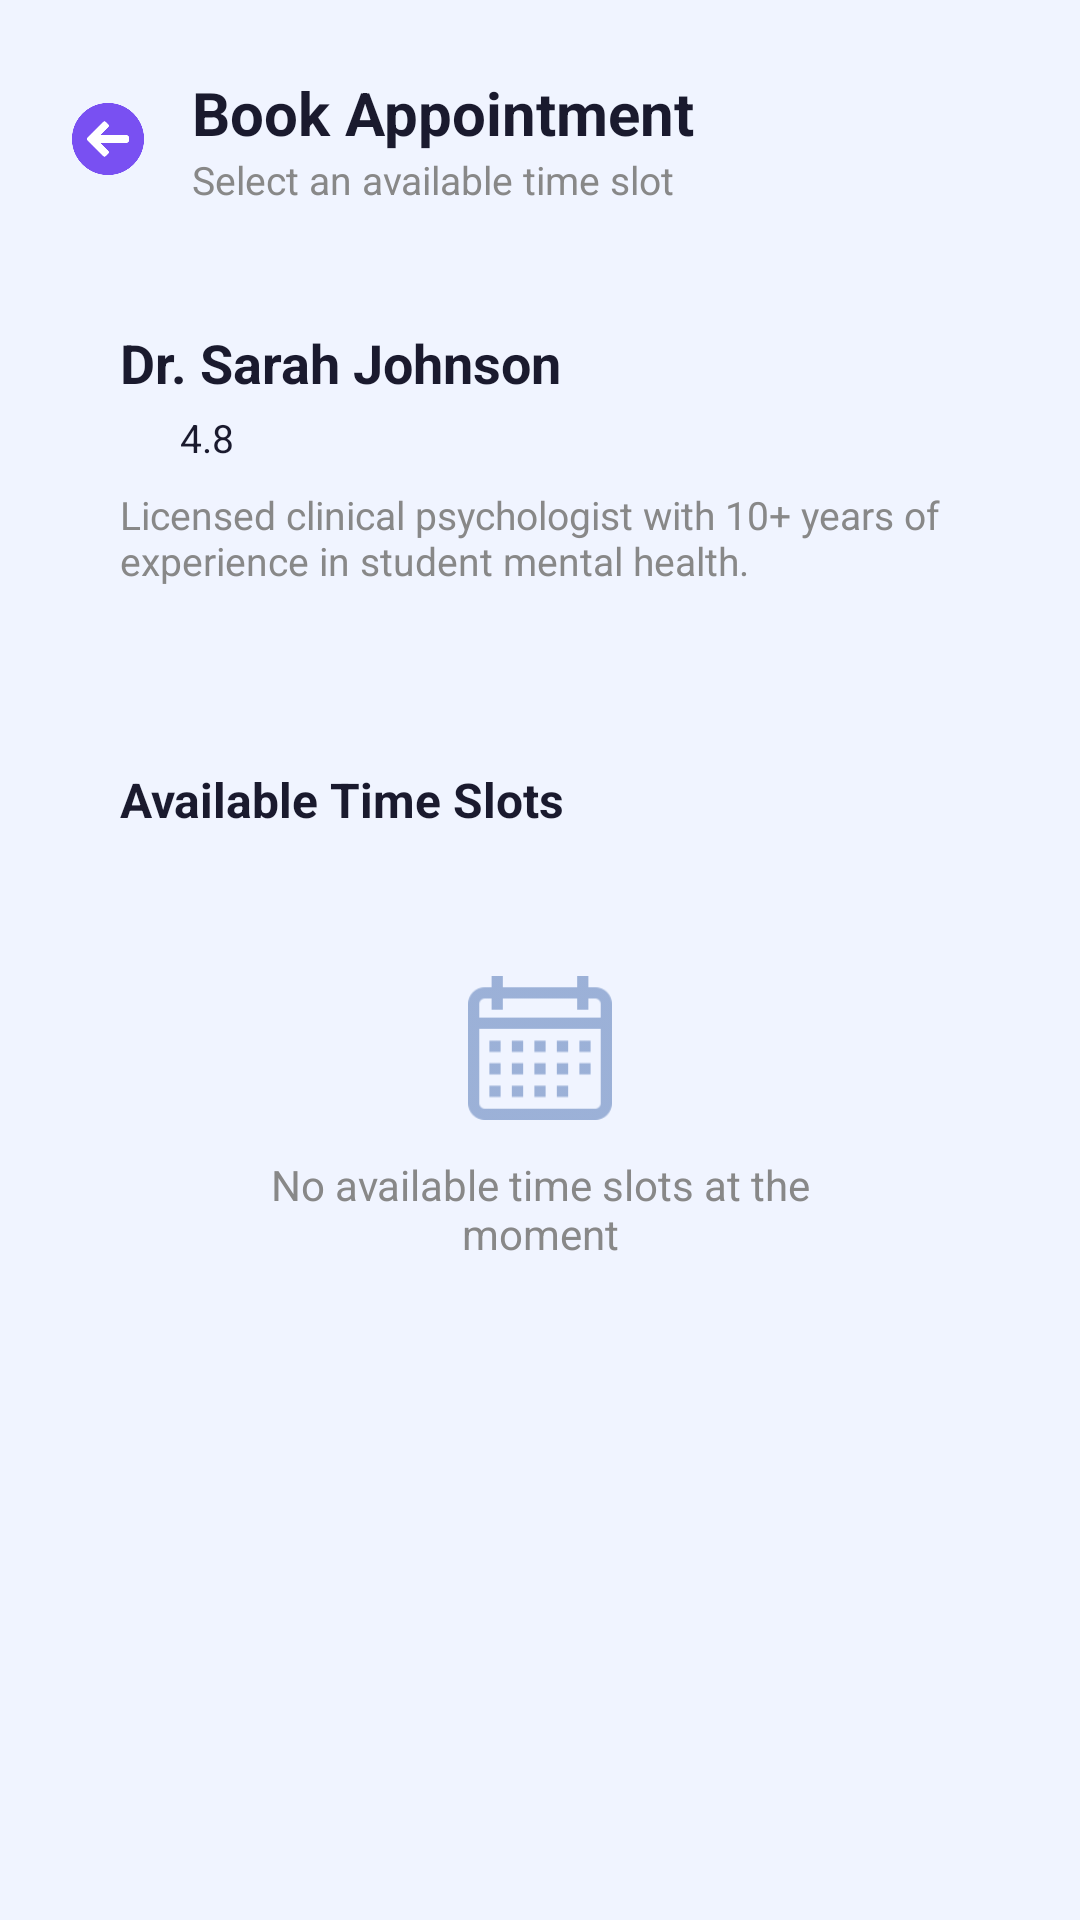

Write the Android layout XML for this screen, with the resource values it uses.
<!-- AndroidManifest.xml: application theme Theme.HamhamApp -->
<!-- res/layout/activity_book_appointment.xml -->
<?xml version="1.0" encoding="utf-8"?>
<LinearLayout xmlns:android="http://schemas.android.com/apk/res/android"
    android:layout_width="match_parent"
    android:layout_height="match_parent"
    android:orientation="vertical"
    android:background="@color/background">

    
    <LinearLayout
        android:layout_width="match_parent"
        android:layout_height="wrap_content"
        android:orientation="horizontal"
        android:gravity="center_vertical"
        android:padding="24dp">

        <ImageView
            android:id="@+id/backButton"
            android:layout_width="24dp"
            android:layout_height="24dp"
            android:src="@drawable/back_arrow"
            android:layout_marginEnd="16dp"/>

        <LinearLayout
            android:layout_width="wrap_content"
            android:layout_height="wrap_content"
            android:orientation="vertical">

            <TextView
                android:layout_width="wrap_content"
                android:layout_height="wrap_content"
                android:text="Book Appointment"
                android:textSize="20sp"
                android:textStyle="bold"
                android:textColor="@color/text_dark"/>

            <TextView
                android:layout_width="wrap_content"
                android:layout_height="wrap_content"
                android:text="Select an available time slot"
                android:textSize="13sp"
                android:textColor="@color/text_gray"/>

        </LinearLayout>

    </LinearLayout>


    <ScrollView
        android:layout_width="match_parent"
        android:layout_height="match_parent">

        <LinearLayout
            android:layout_width="match_parent"
            android:layout_height="wrap_content"
            android:orientation="vertical"
            android:paddingStart="24dp"
            android:paddingEnd="24dp"
            android:paddingBottom="24dp">

            
            <LinearLayout
                android:layout_width="match_parent"
                android:layout_height="wrap_content"
                android:orientation="vertical"
                android:background="@drawable/card_bg"
                android:padding="16dp"
                android:layout_marginBottom="16dp">

                
                <TextView
                    android:id="@+id/counselorName"
                    android:layout_width="wrap_content"
                    android:layout_height="wrap_content"
                    android:text="Dr. Sarah Johnson"
                    android:textSize="18sp"
                    android:textStyle="bold"
                    android:textColor="@color/text_dark"
                    android:layout_marginBottom="4dp"/>

                
                <LinearLayout
                    android:layout_width="wrap_content"
                    android:layout_height="wrap_content"
                    android:orientation="horizontal"
                    android:gravity="center_vertical"
                    android:layout_marginBottom="8dp">

                    <ImageView
                        android:layout_width="16dp"
                        android:layout_height="16dp"
                        android:src="@drawable/ic_star"
                        android:layout_marginEnd="4dp"/>

                    <TextView
                        android:id="@+id/counselorRating"
                        android:layout_width="wrap_content"
                        android:layout_height="wrap_content"
                        android:text="4.8"
                        android:textSize="13sp"
                        android:textColor="@color/text_dark"/>

                </LinearLayout>

                
                <TextView
                    android:id="@+id/counselorDescription"
                    android:layout_width="match_parent"
                    android:layout_height="wrap_content"
                    android:text="Licensed clinical psychologist with 10+ years of experience in student mental health."
                    android:textSize="13sp"
                    android:textColor="@color/text_gray"
                    android:layout_marginBottom="12dp"/>

            </LinearLayout>

            
            <LinearLayout
                android:layout_width="match_parent"
                android:layout_height="wrap_content"
                android:orientation="vertical"
                android:background="@drawable/card_bg"
                android:padding="16dp">

                <TextView
                    android:layout_width="wrap_content"
                    android:layout_height="wrap_content"
                    android:text="Available Time Slots"
                    android:textSize="16sp"
                    android:textStyle="bold"
                    android:textColor="@color/text_dark"
                    android:layout_marginBottom="16dp"/>

                
                <LinearLayout
                    android:id="@+id/emptyState"
                    android:layout_width="match_parent"
                    android:layout_height="wrap_content"
                    android:orientation="vertical"
                    android:gravity="center"
                    android:padding="32dp">

                    <ImageView
                        android:layout_width="48dp"
                        android:layout_height="48dp"
                        android:src="@drawable/ic_calender"
                        android:alpha="0.4"
                        android:layout_marginBottom="12dp"/>

                    <TextView
                        android:layout_width="wrap_content"
                        android:layout_height="wrap_content"
                        android:text="No available time slots at the moment"
                        android:textSize="14sp"
                        android:textColor="@color/text_gray"
                        android:gravity="center"/>

                </LinearLayout>

                
                <ListView
                    android:id="@+id/timeSlotsList"
                    android:layout_width="match_parent"
                    android:layout_height="wrap_content"
                    android:divider="@null"
                    android:nestedScrollingEnabled="true"/>

            </LinearLayout>

        </LinearLayout>

    </ScrollView>

</LinearLayout>
<!-- resources referenced by this layout -->
<resources>
  <color name="background">#F0F4FF</color>
  <color name="text_dark">#1A1A2E</color>
  <color name="text_gray">#888888</color>
  <!-- drawable back_arrow: png bitmap (drawable, 7278 bytes) -->
  <!-- drawable ic_calender: png bitmap (drawable, 1475 bytes) -->
  <style name="Theme.HamhamApp" parent="android:Theme.Material.Light.NoActionBar" />
</resources>
